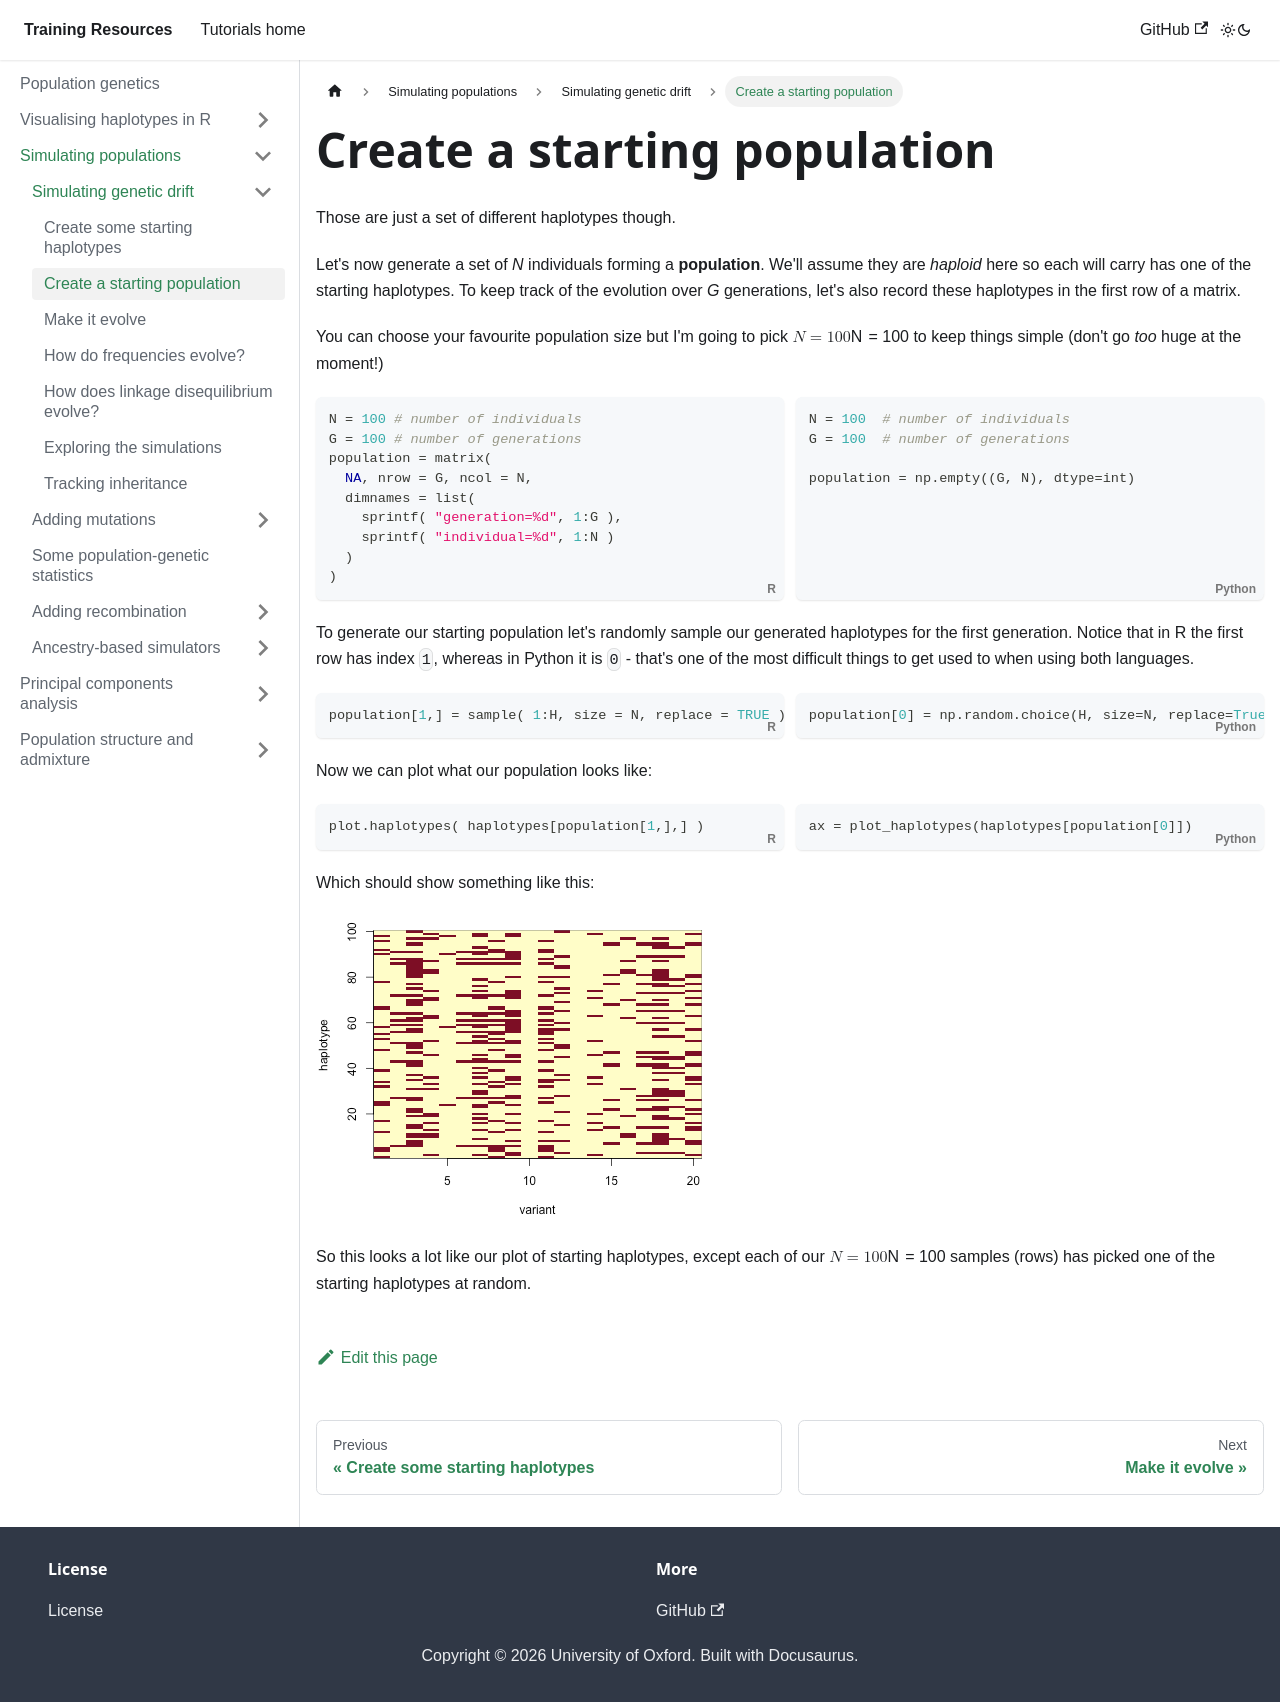

repository: chg-training/chg-training-resources · page: population_genetics/simulation/genetic_drift/create_starting_population/index.html · generator: docusaurus

---
sidebar_position: 2
hide_table_of_contents: true
---

# Create a starting population

Those are just a set of different haplotypes though.

Let's now generate a set of *N* individuals forming a **population**.  We'll assume they are *haploid* here so each will
carry has one of the starting haplotypes. To keep track of the evolution over *G* generations, let's also record these
haplotypes in the first row of a matrix.

You can choose your favourite population size but I'm going to pick $N=100$ to keep things simple (don't go *too* huge
at the moment!)

<div className="r-py-columns">

```r
N = 100 # number of individuals
G = 100 # number of generations
population = matrix(
  NA, nrow = G, ncol = N,
  dimnames = list(
    sprintf( "generation=%d", 1:G ),
    sprintf( "individual=%d", 1:N )
  )
)
```
```python
N = 100  # number of individuals
G = 100  # number of generations

population = np.empty((G, N), dtype=int)
```
</div>


To generate our starting population let's randomly sample our generated haplotypes for the first generation.
Notice that in R the first row has index `1`, whereas in Python it is `0` - that's one of the most difficult
things to get used to when using both languages.

<div className="r-py-columns">

```r
population[1,] = sample( 1:H, size = N, replace = TRUE )
```
```python
population[0] = np.random.choice(H, size=N, replace=True)
```
</div>

Now we can plot what our population looks like:
<div className="r-py-columns">

```r
plot.haplotypes( haplotypes[population[1,],] )
```
```python
ax = plot_haplotypes(haplotypes[population[0]])
```
</div>

Which should show something like this:

![img](../solutions/initial_population.png)

So this looks a lot like our plot of starting haplotypes, except each of our $N=100$ samples (rows) has picked one of the
starting haplotypes at random.
